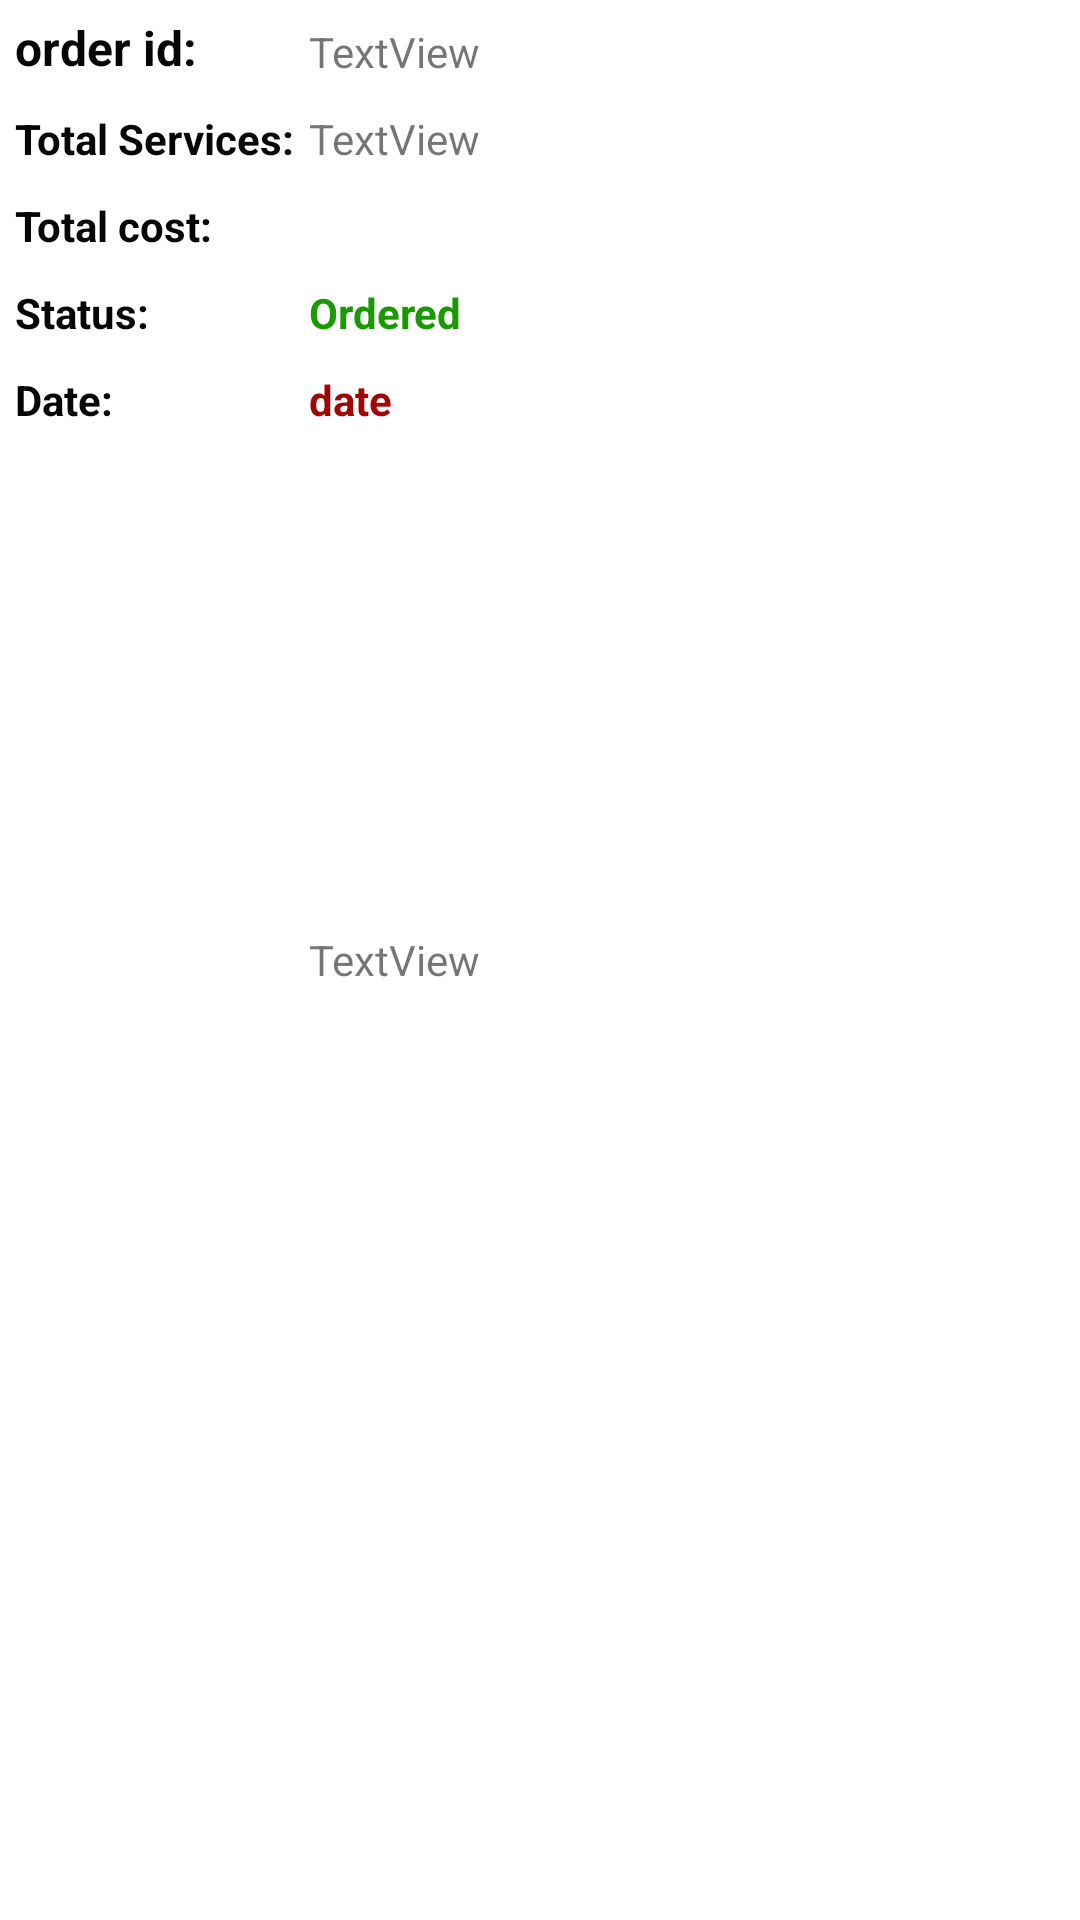

This screen was rendered from an Android layout file. Write that file and the resources it references.
<!-- AndroidManifest.xml: application theme AppTheme -->
<!-- res/layout/bookinglistlayout.xml -->
<?xml version="1.0" encoding="utf-8"?>
<RelativeLayout
    xmlns:android="http://schemas.android.com/apk/res/android"
    xmlns:app="http://schemas.android.com/apk/res-auto"
    xmlns:tools="http://schemas.android.com/tools"
    android:layout_width="match_parent"
    android:layout_height="wrap_content"
    android:background="@color/white"
    tools:layout_editor_absoluteY="25dp"
    android:layout_marginBottom="3dp">

    <TextView
        android:id="@+id/txtorderedId"
        android:layout_width="wrap_content"
        android:layout_height="wrap_content"
        android:text="order id:"
        android:textColor="@color/black"
        android:textSize="16dp"
        android:textStyle="bold"
        android:layout_margin="5dp"/>

    <TextView
        android:id="@+id/txtItems"
        android:layout_width="wrap_content"
        android:layout_height="wrap_content"
        android:text="Total Services:"
        android:textColor="@color/black"
        android:textStyle="bold"
        android:layout_below="@id/txtorderedId"
        android:layout_margin="5dp"/>

    <TextView
        android:id="@+id/txtcost"
        android:layout_width="wrap_content"
        android:layout_height="wrap_content"
        android:text="Total cost:"
        android:textColor="@color/black"
        android:textStyle="bold"
        android:layout_below="@id/txtItems"
        android:layout_margin="5dp"/>

    <TextView
        android:id="@+id/txtstatus"
        android:layout_width="wrap_content"
        android:layout_height="wrap_content"
        android:layout_alignStart="@+id/txtItemsdb"
        android:layout_alignTop="@+id/textView9"
        android:text="Ordered"
        android:textColor="#1b9902"
        android:textSize="14dp"
        android:textStyle="bold" />

    <TextView
        android:id="@+id/txtorderedId_db"
        android:layout_width="wrap_content"
        android:layout_height="wrap_content"
        android:layout_alignBottom="@+id/txtorderedId"
        android:layout_alignStart="@+id/txtstatus"
        android:text="TextView" />

    <TextView
        android:id="@+id/txtItemsdb"
        android:layout_width="wrap_content"
        android:layout_height="wrap_content"
        android:text="TextView"
       android:layout_toRightOf="@id/txtItems"
        android:layout_marginTop="10dp"
        android:layout_below="@id/txtorderedId_db" />

    <TextView
        android:id="@+id/txtcostdb"
        android:layout_width="wrap_content"
        android:layout_height="wrap_content"
        android:layout_alignStart="@+id/txtstatus"
        android:layout_centerVertical="true"
        android:text="TextView"
        android:layout_marginTop="3dp"/>

    <TextView
        android:id="@+id/textView9"
        android:layout_width="wrap_content"
        android:layout_height="wrap_content"
        android:text="Status:"
        android:textColor="@color/black"
        android:textStyle="bold"
        android:layout_below="@id/txtcost"
        android:layout_margin="5dp" />
     <TextView
         android:id="@+id/txtdate"
         android:layout_width="wrap_content"
         android:layout_height="wrap_content"
         android:text="Date:"
         android:textStyle="bold"
         android:textColor="@color/black"
         android:layout_below="@id/textView9"
         android:layout_margin="5dp"/>

    <TextView
        android:id="@+id/txtdatedb"
        android:layout_width="wrap_content"
        android:layout_height="wrap_content"
        android:layout_alignStart="@+id/txtstatus"
        android:layout_alignTop="@+id/txtdate"
        android:text="date"
        android:textColor="#a10606"
        android:textStyle="bold" />

</RelativeLayout>
<!-- resources referenced by this layout -->
<resources>
  <color name="black">#060606</color>
  <color name="white">#FFFFFF</color>
  <style name="AppTheme" parent="Theme.AppCompat.Light.NoActionBar">
          
          <item name="colorPrimary">@color/colorPrimary</item>
          <item name="colorPrimaryDark">@color/colorPrimaryDark</item>
          <item name="colorAccent">@color/colorAccent</item>
          <item name="coordinatorLayoutStyle">@style/Widget.Support.CoordinatorLayout</item>
          <item name="cardViewStyle">@style/CardView</item>
      </style>
  <color name="colorPrimary">#ede7e7</color>
  <color name="colorPrimaryDark">#262626</color>
  <color name="colorAccent">#4F5D75</color>
</resources>
